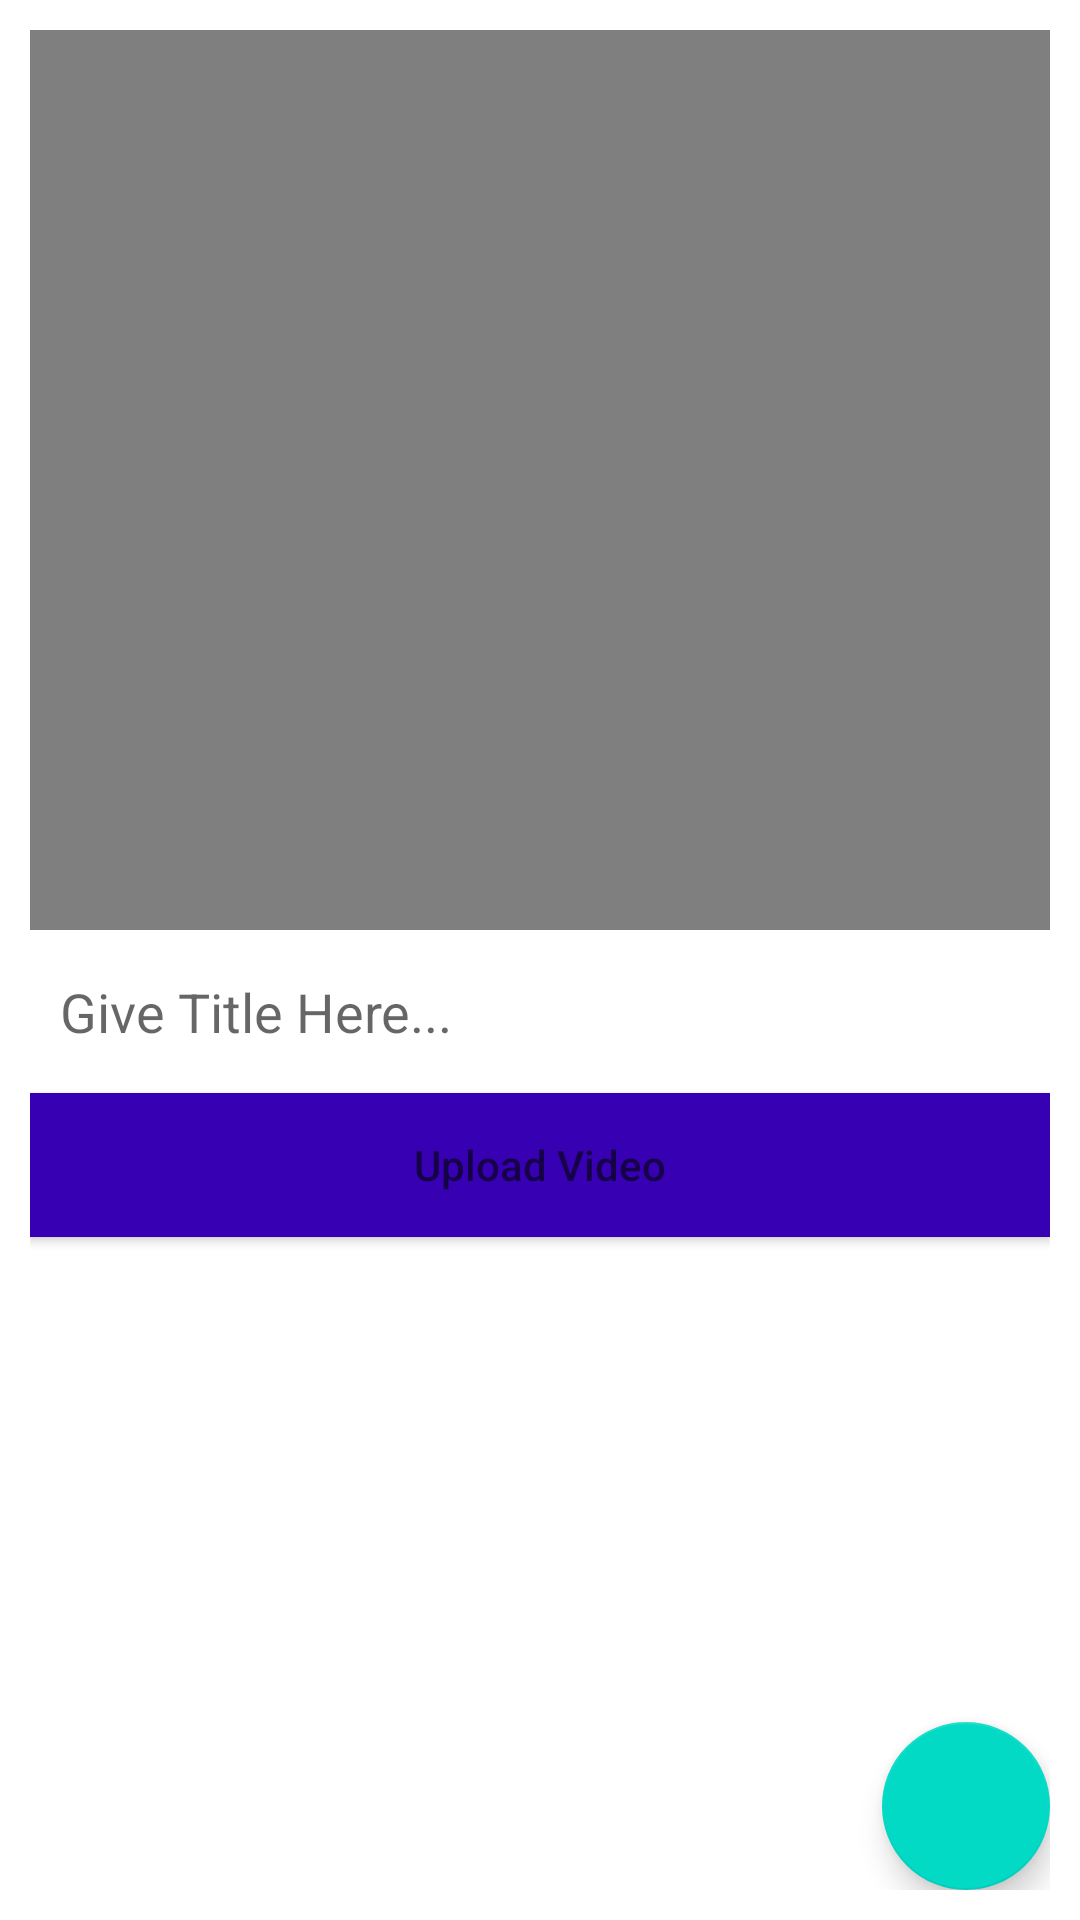

Write the Android layout XML for this screen, with the resource values it uses.
<!-- AndroidManifest.xml: application theme Theme.Admin_EduEcon -->
<!-- res/layout/activity_add_video.xml -->
<?xml version="1.0" encoding="utf-8"?>
<RelativeLayout xmlns:android="http://schemas.android.com/apk/res/android"
    xmlns:tools="http://schemas.android.com/tools"
    android:layout_width="match_parent"
    android:layout_height="match_parent"
    android:padding="10dp"
    tools:context=".video.AddVideoActivity">

    <VideoView
        android:id="@+id/videoView"
        android:layout_width="match_parent"
        android:layout_height="300dp" />

    <EditText
        android:id="@+id/etTitle"
        android:layout_width="match_parent"
        android:layout_height="wrap_content"
        android:layout_below="@+id/videoView"
        android:layout_marginTop="5dp"
        android:background="@color/white"
        android:hint="Give Title Here..."
        android:inputType="textPersonName|textCapSentences"
        android:padding="10dp"
        android:textColor="@color/black" />

    <Button
        android:id="@+id/uploadVideoBtn"
        android:layout_width="match_parent"
        android:layout_height="wrap_content"
        android:layout_below="@+id/etTitle"
        android:layout_marginTop="5dp"
        android:background="@color/purple_700"
        android:hint="Upload Video"
        android:textColor="@color/white" />

    <com.google.android.material.floatingactionbutton.FloatingActionButton
        android:id="@+id/pickVideoBtn"
        android:layout_width="wrap_content"
        android:layout_height="wrap_content"
        android:layout_alignParentEnd="true"
        android:layout_alignParentRight="true"
        android:layout_alignParentBottom="true"
        android:src="@drawable/ic_video_library"/>


</RelativeLayout>
<!-- resources referenced by this layout -->
<resources>
  <style name="Theme.Admin_EduEcon" parent="Theme.MaterialComponents.DayNight.DarkActionBar">
          
          <item name="colorPrimary">@color/purple_500</item>
          <item name="colorPrimaryVariant">@color/purple_700</item>
          <item name="colorOnPrimary">@color/white</item>
          
          <item name="colorSecondary">@color/teal_200</item>
          <item name="colorSecondaryVariant">@color/teal_700</item>
          <item name="colorOnSecondary">@color/white</item>
          
          <item name="android:statusBarColor" tools:targetApi="l">?attr/colorPrimaryVariant</item>
          
      </style>
  <!-- not gathered from this repository: default colours our renderer supplied (Android Studio template values) -->
  <color name="purple_500">#FF6200EE</color>
  <color name="purple_700">#FF3700B3</color>
  <color name="teal_200">#FF03DAC5</color>
  <color name="teal_700">#FF018786</color>
  <color name="black">#FF000000</color>
  <color name="white">#FFFFFFFF</color>
</resources>
